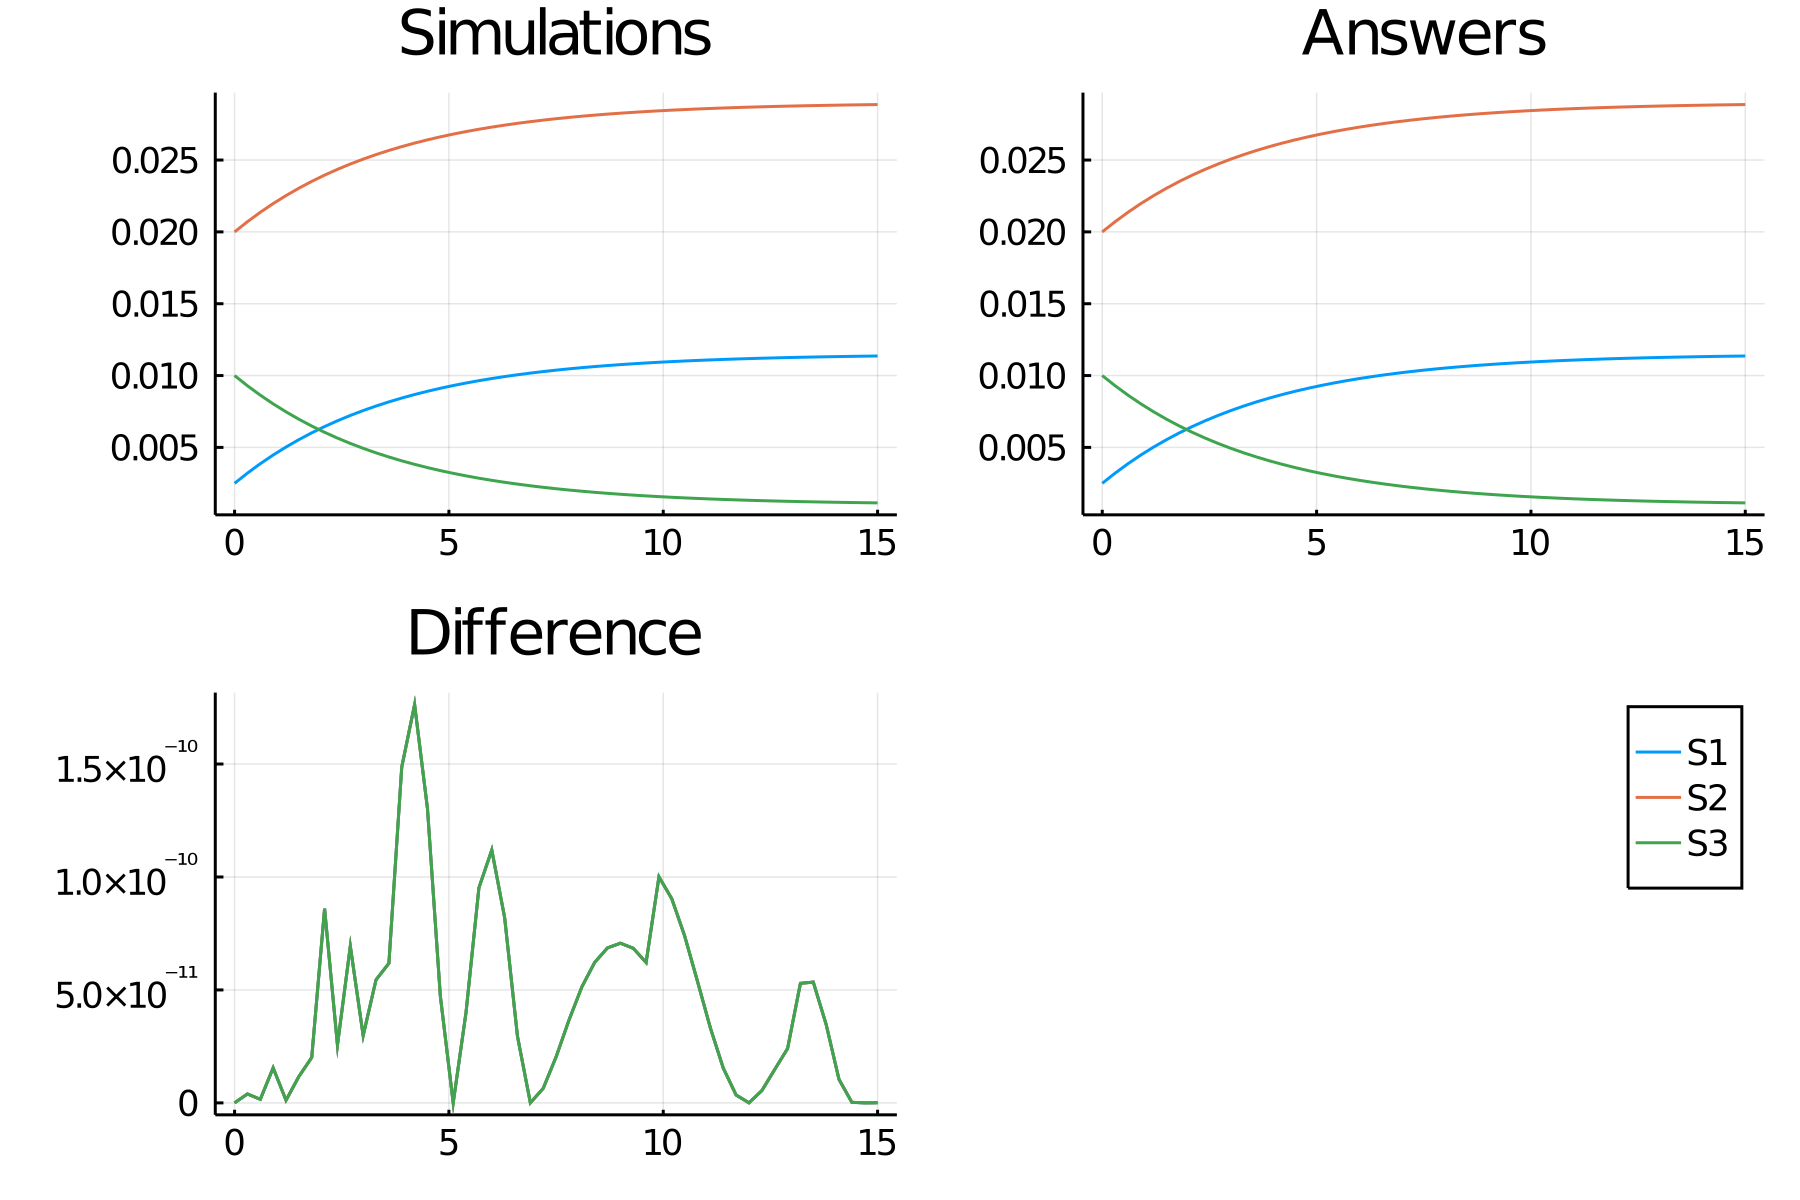

The data file committed next to this chart (first rows):
time, S1, S2, S3
0.0, 0.0025, 0.02, 0.01
0.3, 0.00321, 0.02071, 0.00929
0.6, 0.003865, 0.02136, 0.008635
0.9, 0.004469, 0.02197, 0.008031
1.2, 0.005027, 0.02253, 0.007473
1.5, 0.00554, 0.02304, 0.00696
1.8, 0.006014, 0.02351, 0.006486
2.1, 0.006451, 0.02395, 0.006049
2.4, 0.006853, 0.02435, 0.005647
2.7, 0.007224, 0.02472, 0.005276
3.0, 0.007565, 0.02506, 0.004935
3.3, 0.007879, 0.02538, 0.004621
3.6, 0.008169, 0.02567, 0.004331
3.9, 0.008435, 0.02594, 0.004065
4.2, 0.00868, 0.02618, 0.00382
4.5, 0.008906, 0.02641, 0.003594
4.8, 0.009114, 0.02661, 0.003386
5.1, 0.009306, 0.02681, 0.003194
5.4, 0.009482, 0.02698, 0.003018
5.7, 0.009644, 0.02714, 0.002856
6.0, 0.009793, 0.02729, 0.002707
6.3, 0.00993, 0.02743, 0.00257
6.6, 0.01006, 0.02756, 0.002444
6.9, 0.01017, 0.02767, 0.002328
7.2, 0.01028, 0.02778, 0.002221
7.5, 0.01038, 0.02788, 0.002123
7.8, 0.01047, 0.02797, 0.002033
8.1, 0.01055, 0.02805, 0.00195
8.4, 0.01063, 0.02813, 0.001873
8.7, 0.0107, 0.0282, 0.001803
9.0, 0.01076, 0.02826, 0.001738
9.3, 0.01082, 0.02832, 0.001679
9.6, 0.01088, 0.02838, 0.001624
9.9, 0.01093, 0.02843, 0.001574
10.2, 0.01097, 0.02847, 0.001528
10.5, 0.01101, 0.02851, 0.001485
10.8, 0.01105, 0.02855, 0.001446
11.1, 0.01109, 0.02859, 0.00141
11.4, 0.01112, 0.02862, 0.001377
11.7, 0.01115, 0.02865, 0.001347
12.0, 0.01118, 0.02868, 0.001319
12.3, 0.01121, 0.02871, 0.001293
12.6, 0.01123, 0.02873, 0.00127
12.9, 0.01125, 0.02875, 0.001248
13.2, 0.01127, 0.02877, 0.001228
13.5, 0.01129, 0.02879, 0.00121
13.8, 0.01131, 0.02881, 0.001193
14.1, 0.01132, 0.02882, 0.001177
14.4, 0.01134, 0.02884, 0.001163
14.7, 0.01135, 0.02885, 0.00115
15.0, 0.01136, 0.02886, 0.001138
